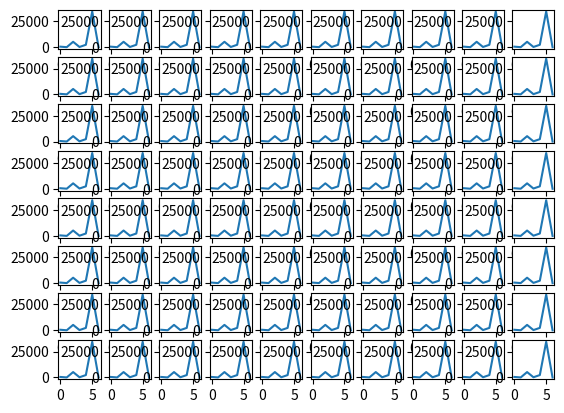

Reproduce this figure in Python.
#pip install matplotlib
import matplotlib.pyplot as grafica

anchura = 8
altura = 10
figura, eje = grafica.subplots(anchura,altura)

for x in range(0,anchura):
    for y in range(0,altura):
        lista = [523,53,5235,235,2352,34523,5]
        eje[x,y].plot(lista)





grafica.show()
